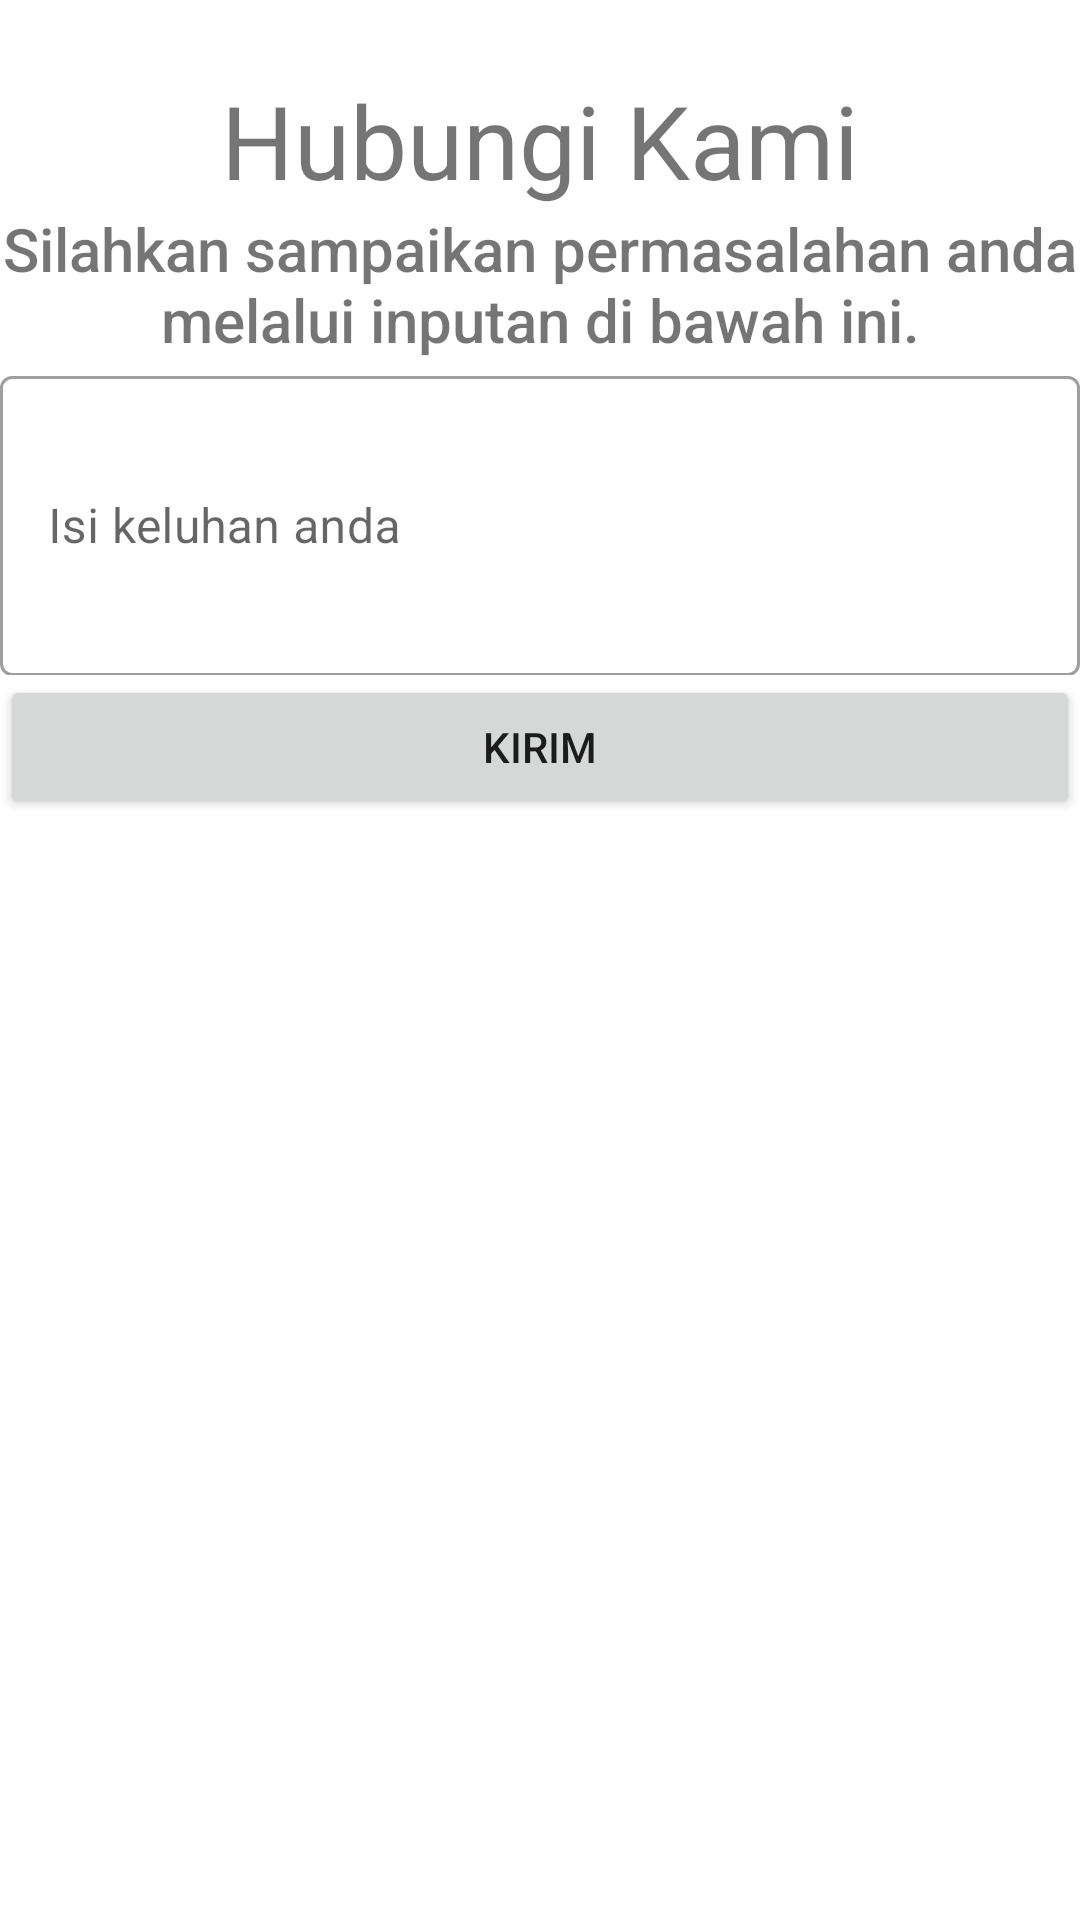

Produce the Android XML layout that renders to this screen, including the resource entries it uses.
<!-- AndroidManifest.xml: application theme Theme.UbayaKuliner_160419043 -->
<!-- res/layout/fragment_call_us.xml -->
<?xml version="1.0" encoding="utf-8"?>
<FrameLayout xmlns:android="http://schemas.android.com/apk/res/android"
    xmlns:app="http://schemas.android.com/apk/res-auto"
    xmlns:tools="http://schemas.android.com/tools"
    android:layout_width="match_parent"
    android:layout_height="match_parent"
    tools:context=".view.CallUsFragment">

    <androidx.constraintlayout.widget.ConstraintLayout
        android:layout_width="match_parent"
        android:layout_height="match_parent"
        android:textAlignment="center">

        <com.google.android.material.textfield.TextInputLayout
            android:id="@+id/textInputLayout18"
            style="@style/Widget.MaterialComponents.TextInputLayout.OutlinedBox"
            android:layout_width="0dp"
            android:layout_height="105dp"
            android:hint="Isi keluhan anda"
            app:layout_constraintEnd_toEndOf="parent"
            app:layout_constraintStart_toStartOf="parent"
            app:layout_constraintTop_toBottomOf="@+id/textView6">

            <com.google.android.material.textfield.TextInputEditText
                android:id="@+id/txtAduan"
                android:layout_width="match_parent"
                android:layout_height="100dp" />
        </com.google.android.material.textfield.TextInputLayout>

        <Button
            android:id="@+id/btnAduan"
            app:layout_constraintEnd_toEndOf="parent"
            app:layout_constraintStart_toStartOf="parent"
            app:layout_constraintTop_toBottomOf="@+id/textInputLayout18"
            android:layout_width="0dp"
            android:layout_height="wrap_content"
            android:text="Kirim"
            tools:layout_editor_absoluteX="172dp"
            tools:layout_editor_absoluteY="410dp" />

        <TextView
            android:id="@+id/textView5"
            android:layout_width="wrap_content"
            android:layout_height="wrap_content"
            android:layout_marginTop="24dp"
            android:fontFamily="sans-serif"
            android:text="Hubungi Kami"
            android:textSize="34sp"
            app:layout_constraintEnd_toEndOf="parent"
            app:layout_constraintStart_toStartOf="parent"
            app:layout_constraintTop_toTopOf="parent" />

        <TextView
            android:id="@+id/textView6"
            app:layout_constraintEnd_toEndOf="parent"
            app:layout_constraintStart_toStartOf="parent"
            app:layout_constraintTop_toBottomOf="@+id/textView5"
            android:layout_width="0dp"
            android:layout_height="wrap_content"
            android:fontFamily="sans-serif-medium"
            android:gravity="center"
            android:text="Silahkan sampaikan permasalahan anda melalui inputan di bawah ini."
            android:textSize="20sp"
            tools:layout_editor_absoluteX="0dp"
            tools:layout_editor_absoluteY="260dp" />
    </androidx.constraintlayout.widget.ConstraintLayout>
</FrameLayout>
<!-- resources referenced by this layout -->
<resources>
  <style name="Theme.UbayaKuliner_160419043" parent="Theme.MaterialComponents.DayNight.DarkActionBar">
          
          <item name="colorPrimary">@color/purple_500</item>
          <item name="colorPrimaryVariant">@color/purple_700</item>
          <item name="colorOnPrimary">@color/white</item>
          
          <item name="colorSecondary">@color/teal_200</item>
          <item name="colorSecondaryVariant">@color/teal_700</item>
          <item name="colorOnSecondary">@color/black</item>
          
          <item name="android:statusBarColor" tools:targetApi="l">?attr/colorPrimaryVariant</item>
          
      </style>
  <!-- not gathered from this repository: default colours our renderer supplied (Android Studio template values) -->
  <color name="purple_500">#FF6200EE</color>
  <color name="purple_700">#FF3700B3</color>
  <color name="teal_200">#FF03DAC5</color>
  <color name="teal_700">#FF018786</color>
  <color name="black">#FF000000</color>
  <color name="white">#FFFFFFFF</color>
</resources>
